2-way image classification set "data" from GitHub (shyamcodes247/deep-learning-solar-crack-detection); label vocabulary: crack, defect.

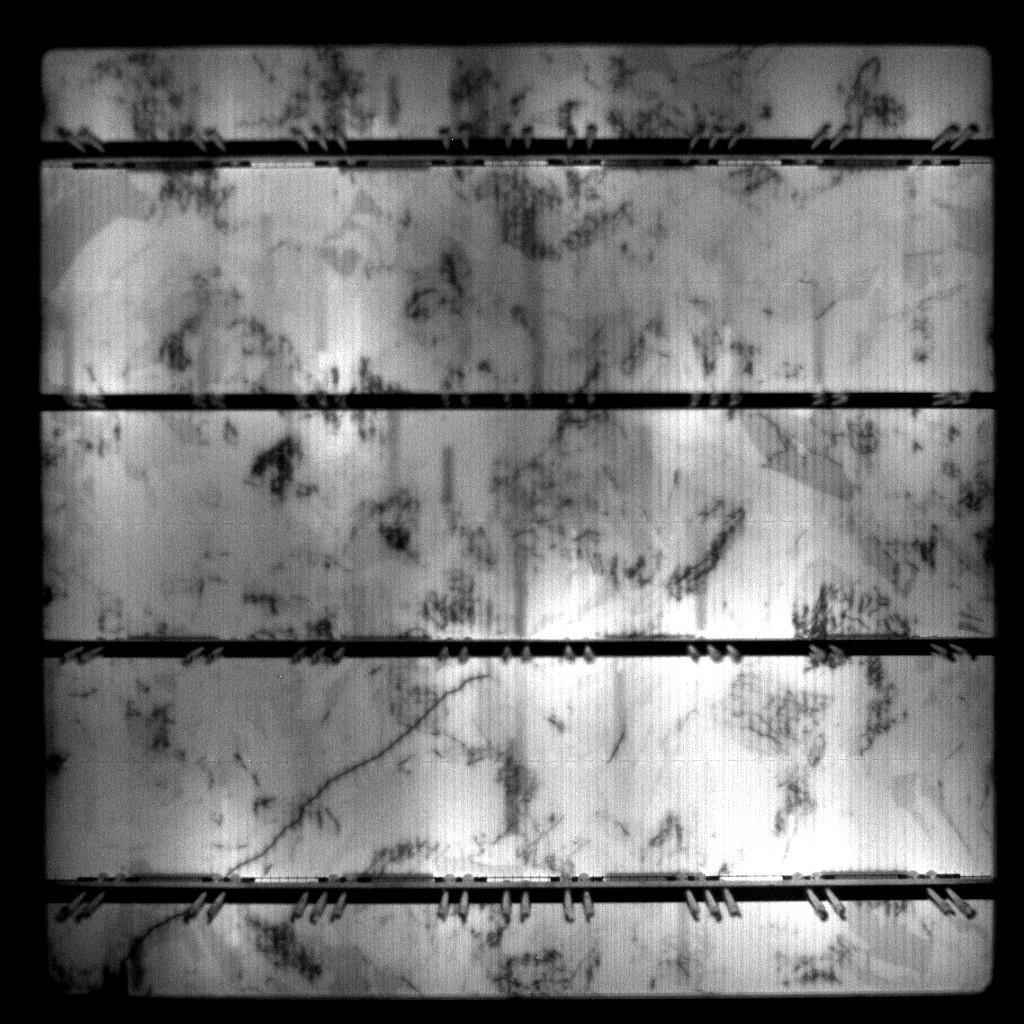
Label: defect

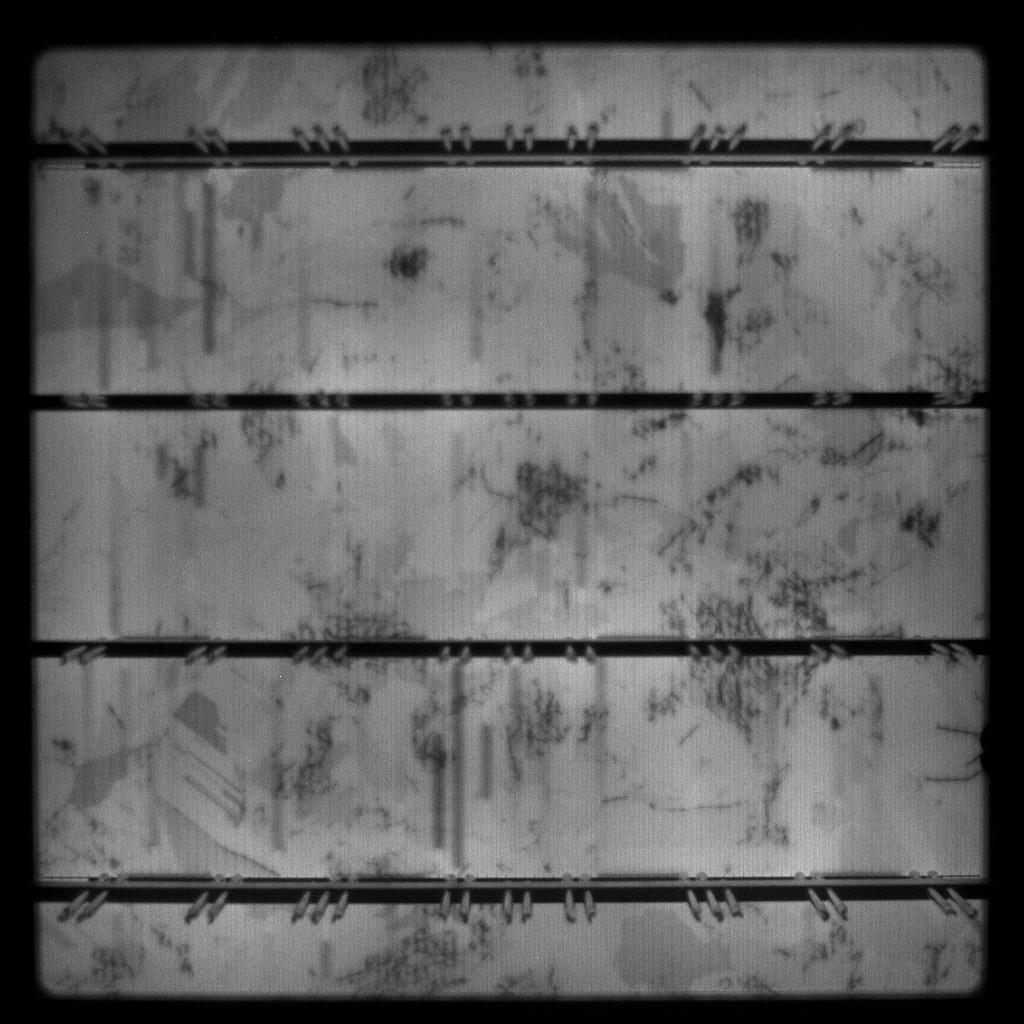
Label: defect

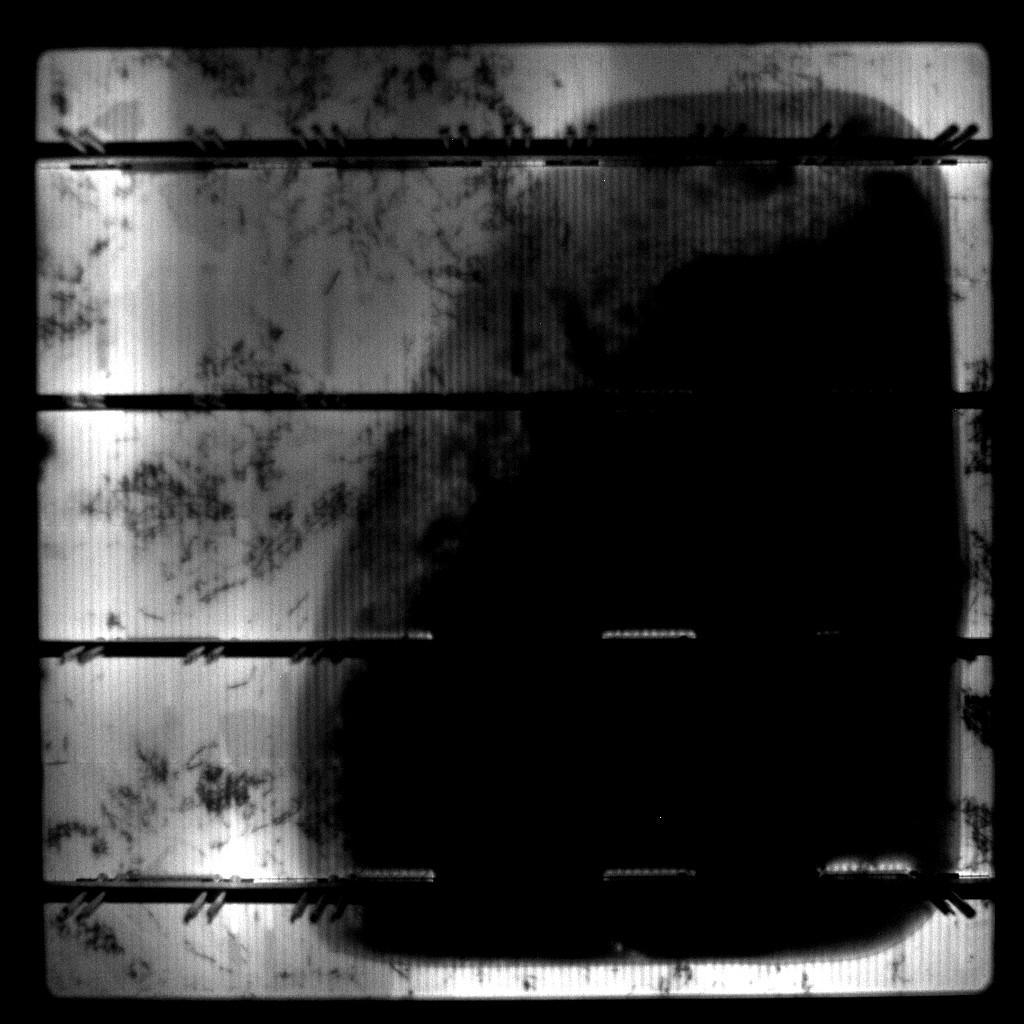
Label: crack

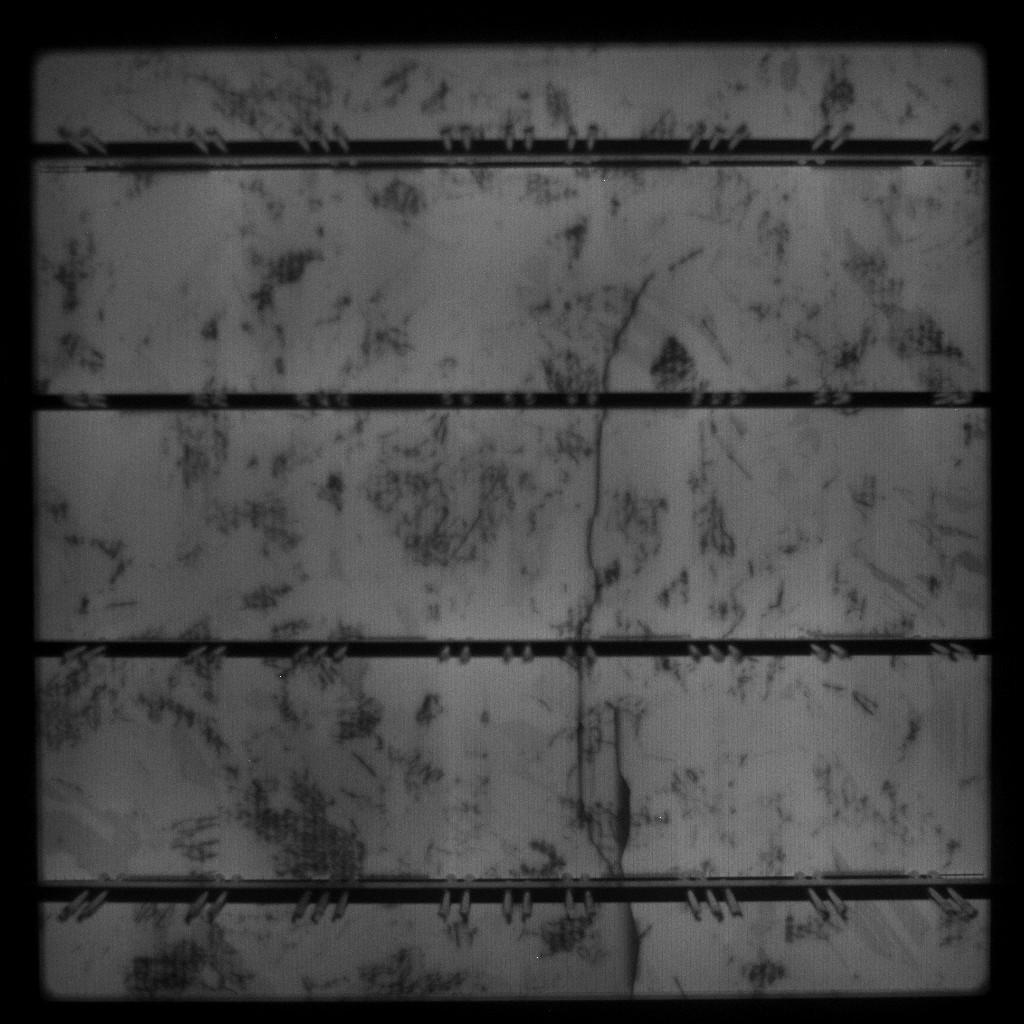
Label: defect

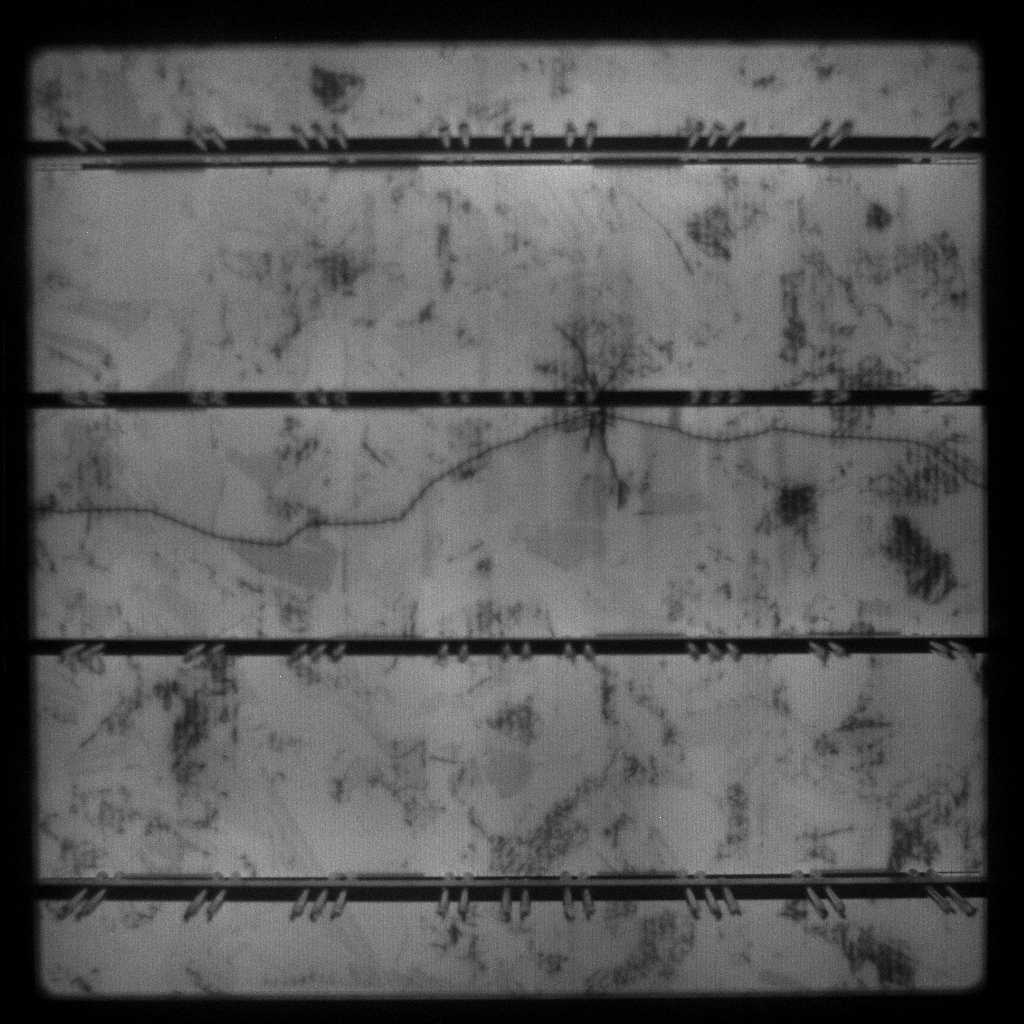
Label: defect

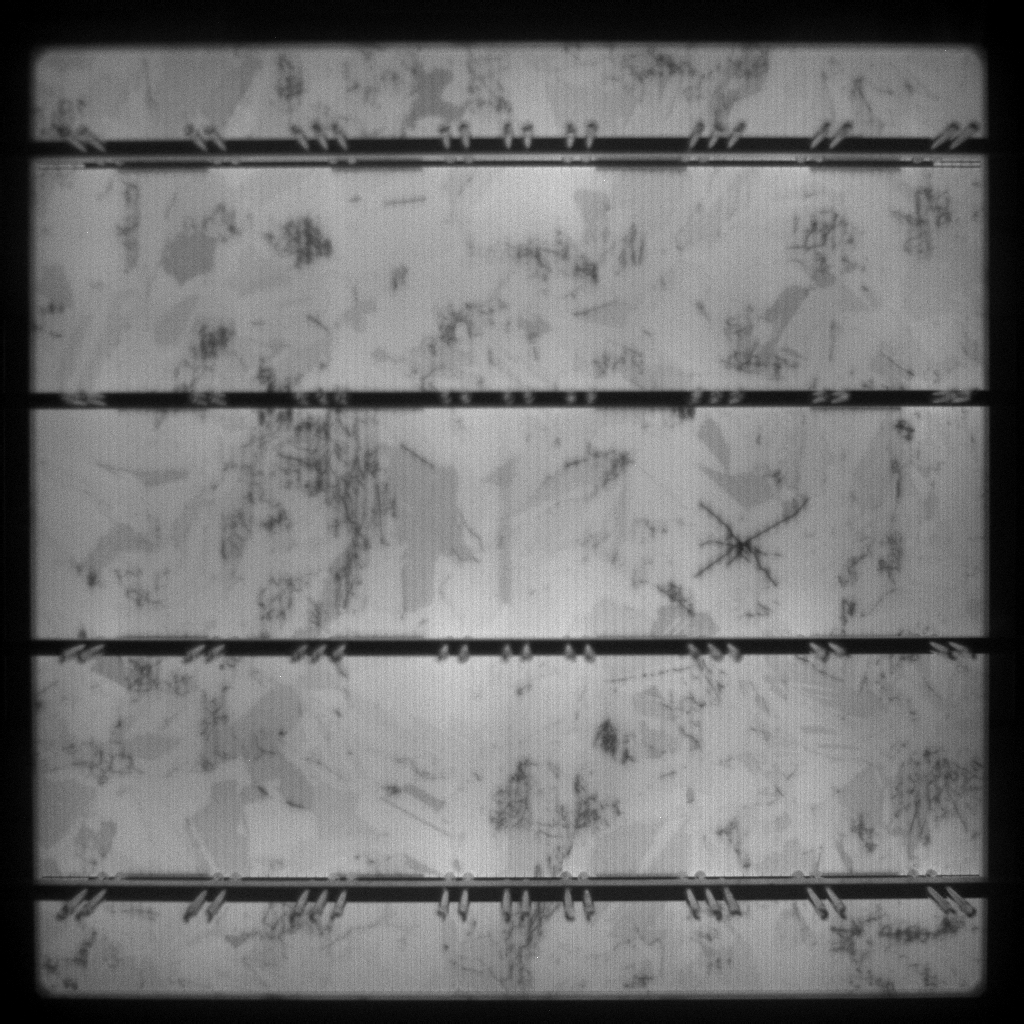
Label: defect
